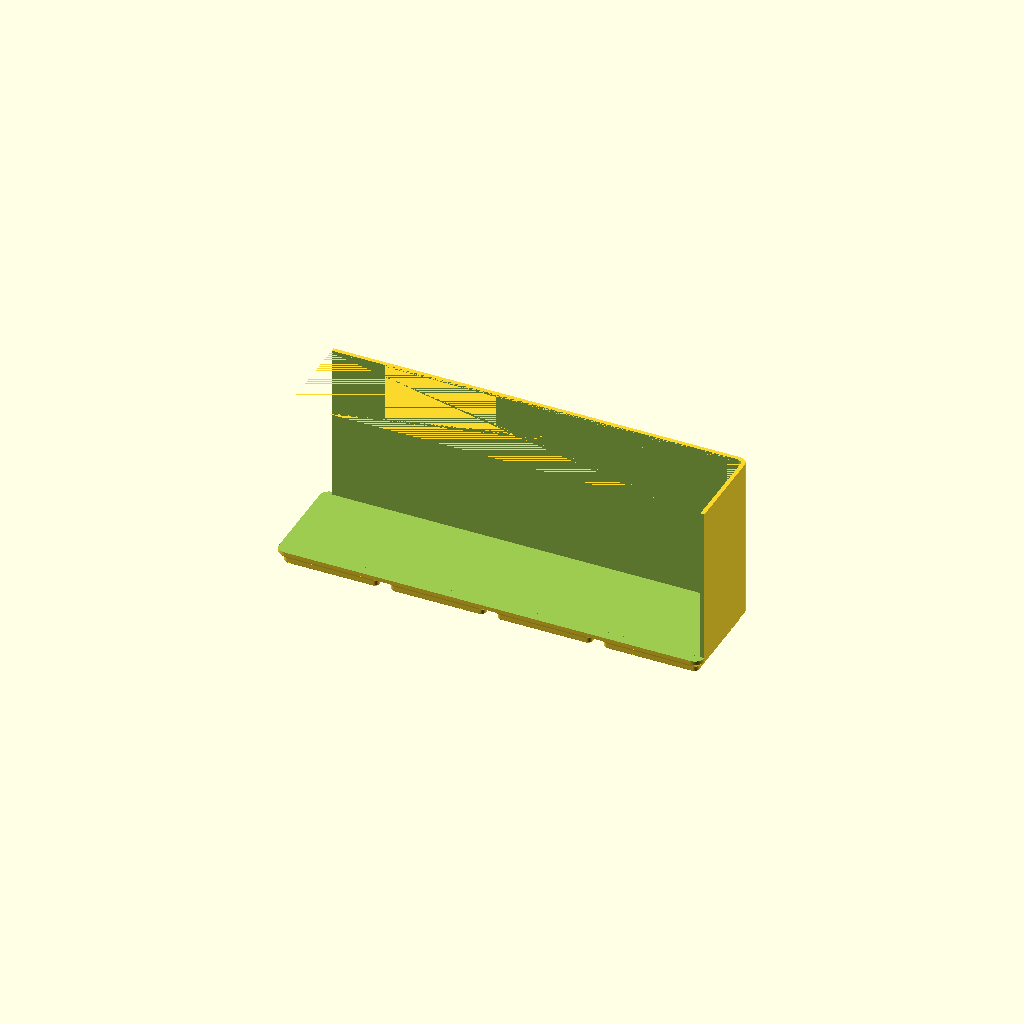
Cell 1: rendered with the file's own defaults.
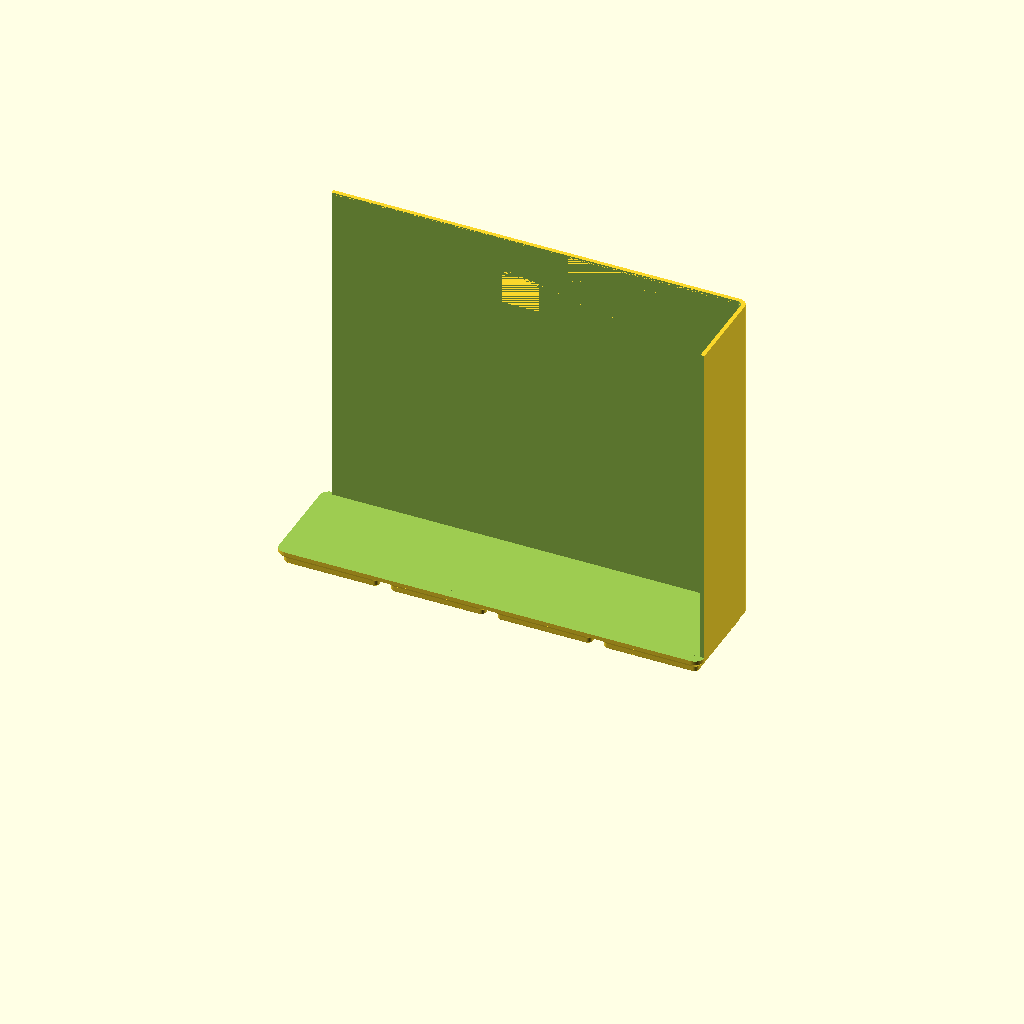
Cell 2 — height set to 138, the other parameters unchanged.
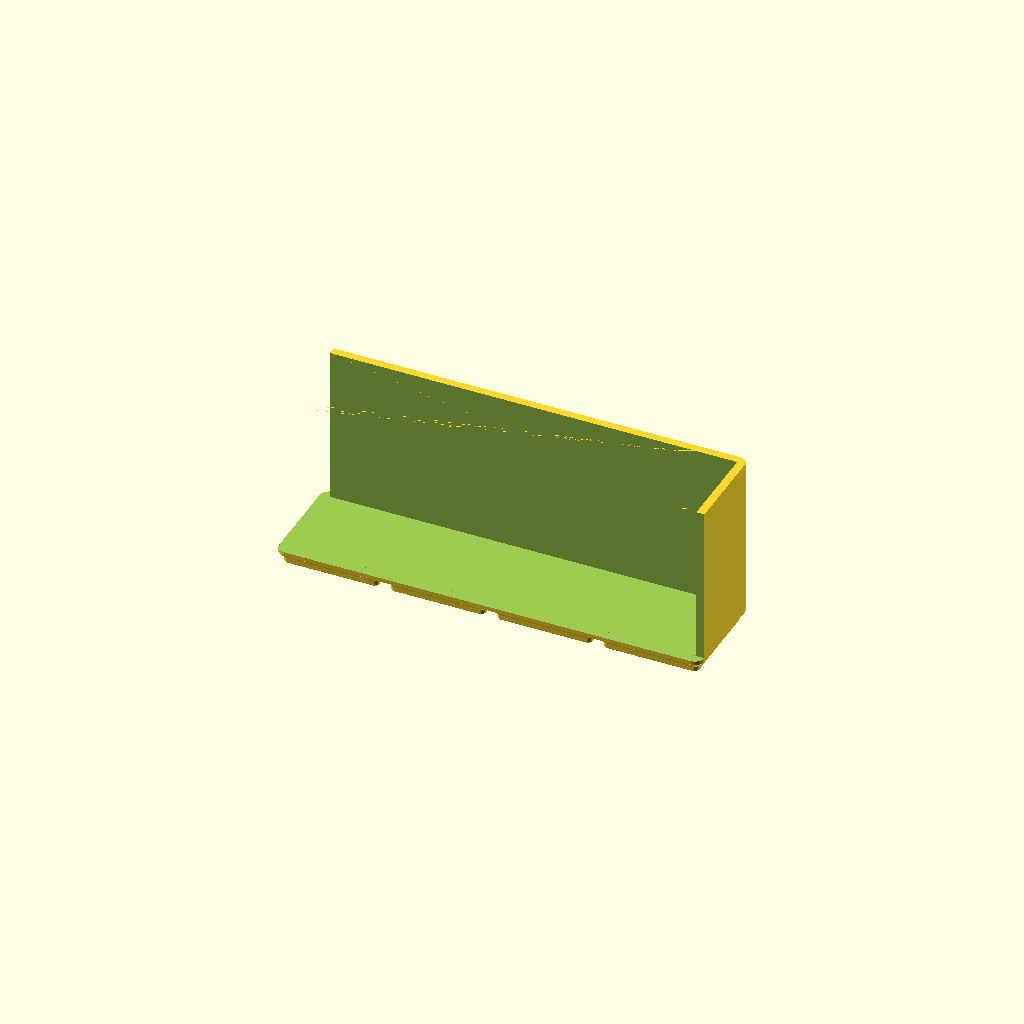
Cell 3 — wall_t set to 3.2, the other parameters unchanged.
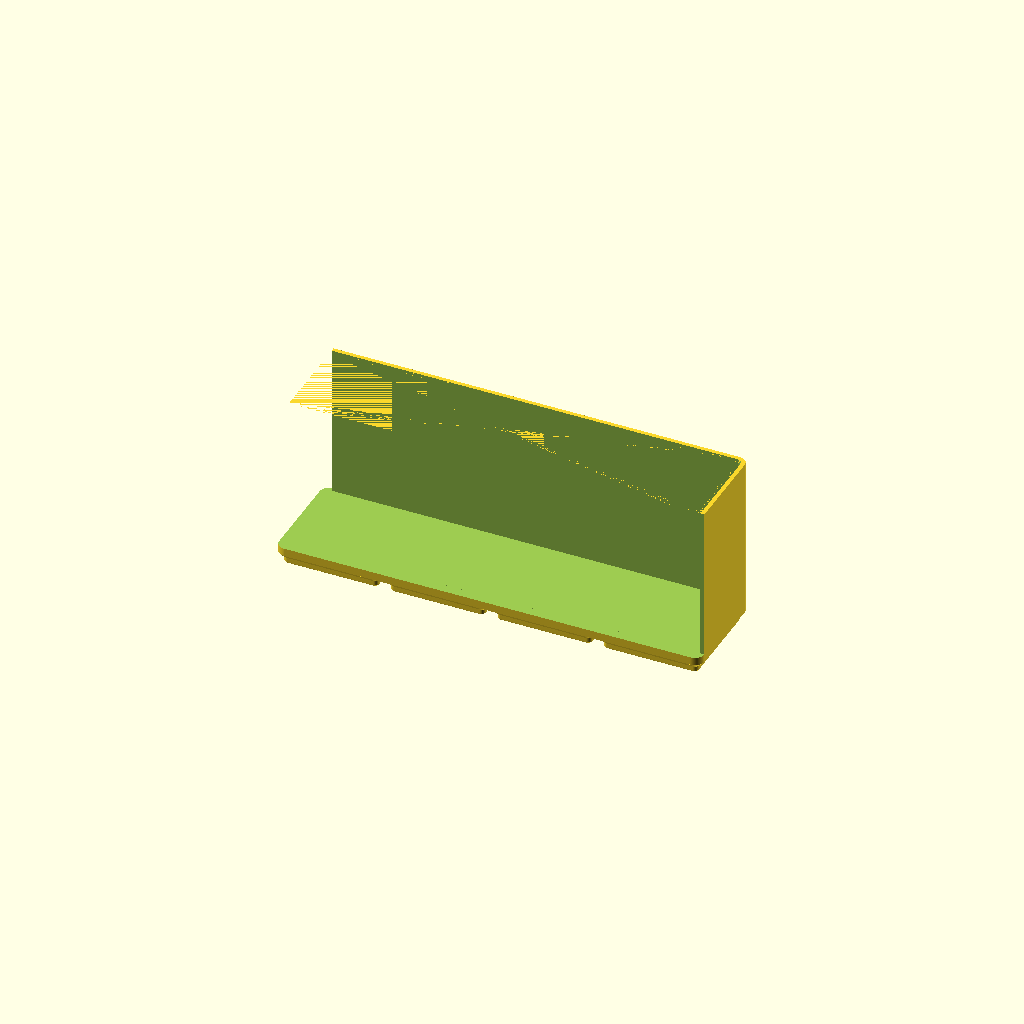
Cell 4: floor_t = 3.2 (everything else at default).
All cells are drawn from one camera (rotation 55°, 0°, 25°, orthographic, colour scheme Cornfield), so only the parameter changes between them.
The OpenSCAD source (long-drawer-organiser/drawer_long_container_4x1.scad):
// Long Drawer Organiser — three-sided 4 x 1 front container across the narrow slots
// Render this file to generate drawer_long_container_4x1.stl
// 167.5 x 41.5mm floor with full base pads, printable whole. Print ONE.
// Seated turned 180 degrees: the kept +Y long wall goes against the drawer front and the kept +X short
// wall against the wide container; the dropped -Y and -X sides face the 2 x 8 slots and the drawer's right wall.
// No rotate(): sources stay OpenSCAD Z-up; the viewer applies the Z-up -> Y-up conversion itself.

include <_drawer_long.scad>

height  = 69;         // overall height above the drawer floor (mm); the drawer is 69mm tall
wall_t  = 1.6;        // wall thickness (mm)
floor_t = 1.6;        // floor thickness above the base pads (mm)

long_open_container(4, 1, height, wall_t, floor_t, open_nx = true, open_ny = true);
Customizer parameters (derived from the source; name, type, default, range or options):
height: number, default 69
wall_t: number, default 1.6
floor_t: number, default 1.6
